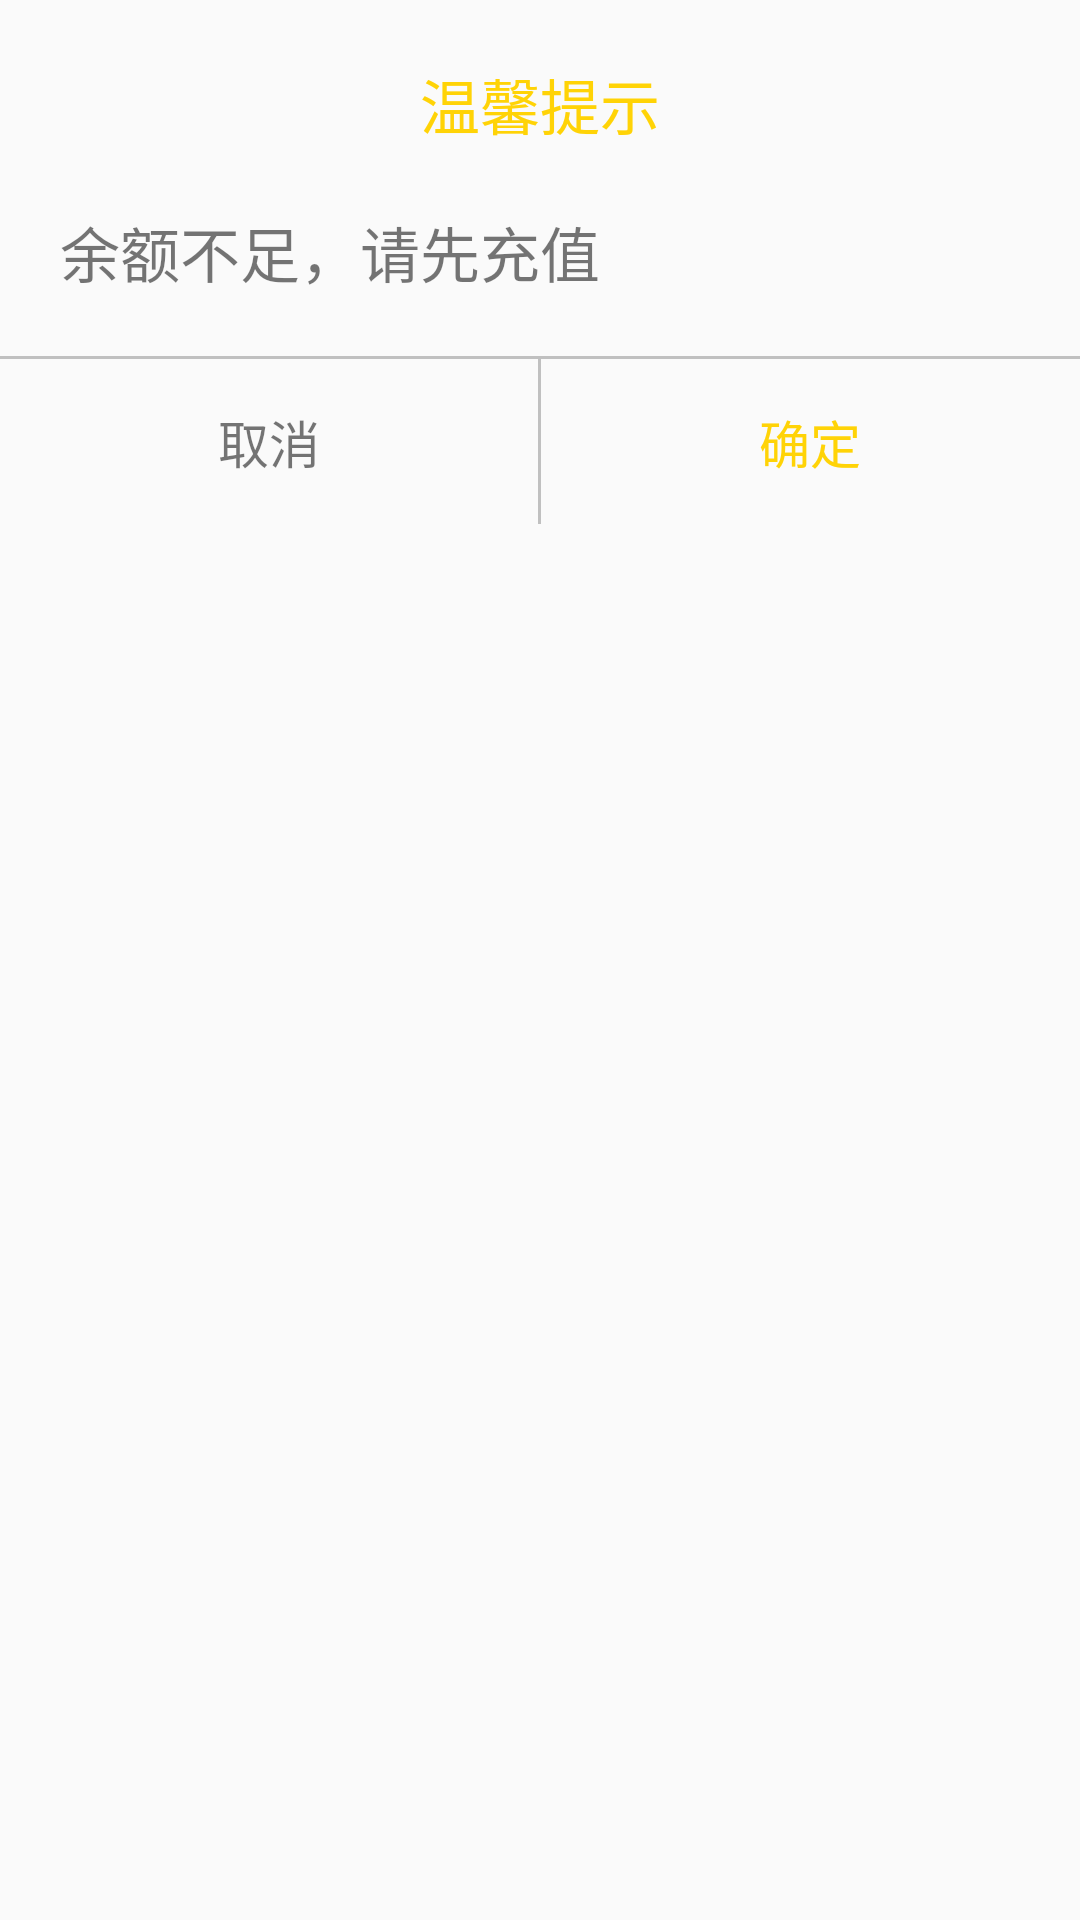

Produce the Android XML layout that renders to this screen, including the resource entries it uses.
<!-- AndroidManifest.xml: application theme AppTheme -->
<!-- res/layout/dialog_common_tips.xml -->
<?xml version="1.0" encoding="utf-8"?>
<LinearLayout xmlns:android="http://schemas.android.com/apk/res/android"
    xmlns:app="http://schemas.android.com/apk/res-auto"
    xmlns:tools="http://schemas.android.com/tools"
    android:layout_width="280dp"
    android:layout_height="320dp"
    android:background="?android:attr/windowBackground"
    android:orientation="vertical">

    <LinearLayout
        android:layout_width="match_parent"
        android:layout_height="wrap_content"
        android:orientation="vertical">

        <TextView
            android:id="@+id/tip"
            android:layout_width="match_parent"
            android:layout_height="wrap_content"
            android:gravity="center"
            android:padding="20dp"
            android:text="温馨提示"
            android:textColor="#FFD306"
            android:textSize="20dp" />

        <ScrollView
            android:layout_width="match_parent"
            android:layout_height="match_parent">

            <TextView
                android:id="@+id/txt_content"
                android:layout_width="match_parent"
                android:layout_height="match_parent"
                android:layout_below="@+id/tip"
                android:layout_marginLeft="20dp"
                android:text="余额不足，请先充值"
                android:textSize="20dp" />
        </ScrollView>

        <View
            android:layout_width="match_parent"
            android:layout_height="1dp"
            android:layout_above="@+id/ll_btn"
            android:layout_marginTop="20dp"
            android:background="#c0c0c0" />

        <LinearLayout
            android:id="@+id/ll_btn"
            android:layout_width="match_parent"
            android:layout_height="wrap_content"
            android:layout_alignParentBottom="true"
            android:orientation="horizontal">

            <TextView
                android:id="@+id/btn_negative"
                android:layout_width="0dp"
                android:layout_height="wrap_content"
                android:layout_weight="1"
                android:gravity="center"
                android:paddingTop="15dp"
                android:paddingBottom="15dp"
                android:text="取消"
                android:textSize="17dp" />

            <View
                android:id="@+id/btn_viewline"
                android:layout_width="1dp"
                android:layout_height="match_parent"
                android:background="#c0c0c0" />

            <TextView
                android:id="@+id/btn_positive"
                android:layout_width="0dp"
                android:layout_height="wrap_content"
                android:layout_weight="1"
                android:gravity="center"
                android:paddingTop="15dp"
                android:paddingBottom="15dp"
                android:text="确定"
                android:textColor="#FFD306"
                android:textSize="17dp" />

        </LinearLayout>


    </LinearLayout>

</LinearLayout>
<!-- resources referenced by this layout -->
<resources>
  <style name="AppTheme" parent="Theme.AppCompat.Light.DarkActionBar">
          
          <item name="colorPrimary">@color/colorPrimary</item>
          <item name="colorPrimaryDark">@color/colorPrimaryDark</item>
          <item name="colorAccent">@color/colorAccent</item>
      </style>
  <color name="colorPrimary">#6200EE</color>
  <color name="colorPrimaryDark">#3700B3</color>
  <color name="colorAccent">#03DAC5</color>
</resources>
